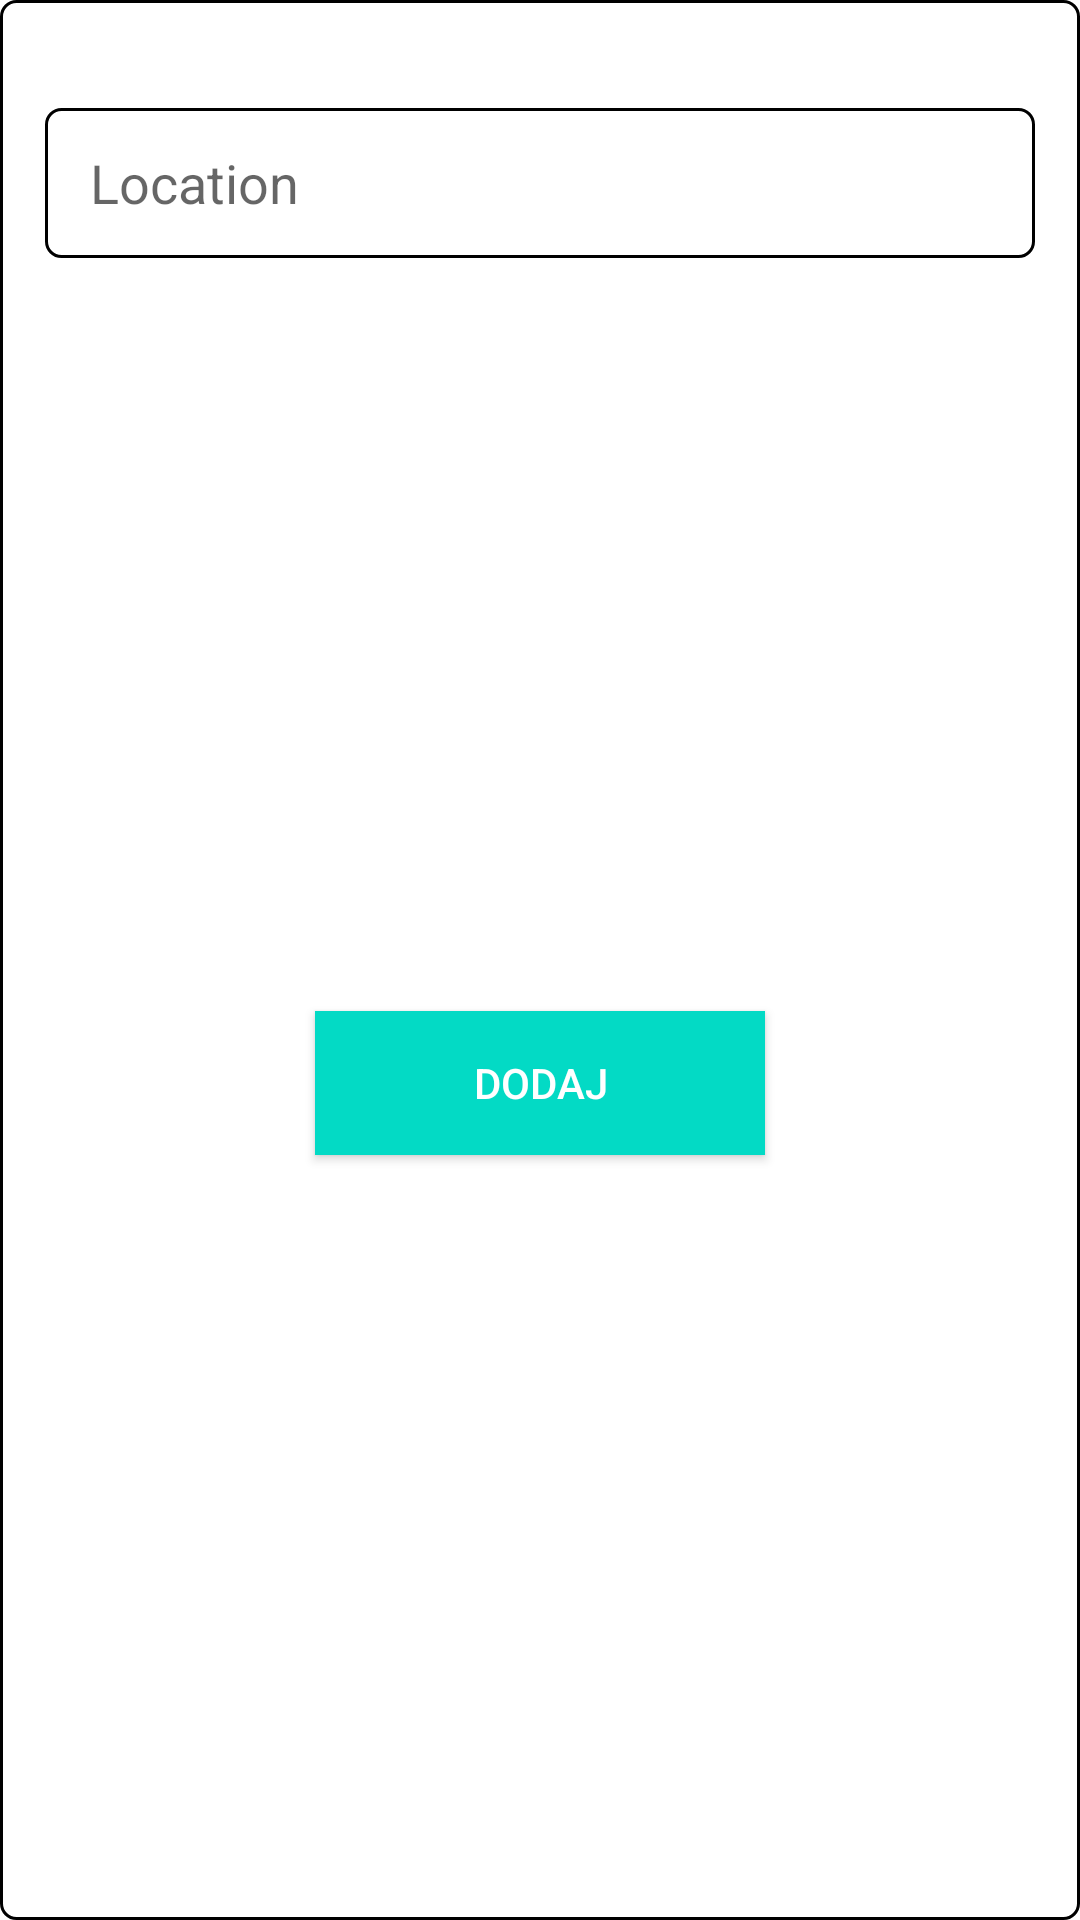

Produce the Android XML layout that renders to this screen, including the resource entries it uses.
<!-- AndroidManifest.xml: application theme Theme.ShoppingApplication -->
<!-- res/layout/location_view.xml -->
<?xml version="1.0" encoding="utf-8"?>
<androidx.constraintlayout.widget.ConstraintLayout
    xmlns:android="http://schemas.android.com/apk/res/android"
    xmlns:app="http://schemas.android.com/apk/res-auto"
    xmlns:tools="http://schemas.android.com/tools"
    android:layout_width="300dp"
    android:id="@+id/locationView"
    android:background="@drawable/editetext_design"
    android:layout_height="wrap_content">


    <EditText
        android:id="@+id/locationEditText"
        android:layout_width="match_parent"
        android:layout_height="50dp"
        android:layout_marginStart="15dp"
        android:layout_marginTop="36dp"
        android:layout_marginEnd="15dp"
        android:background="@drawable/editetext_design"
        android:hint="@string/location"
        android:paddingStart="15dp"
        android:paddingEnd="15dp"
        app:layout_constraintEnd_toEndOf="parent"
        app:layout_constraintHorizontal_bias="0.0"
        app:layout_constraintStart_toStartOf="parent"
        app:layout_constraintTop_toTopOf="parent"
        android:autofillHints=""
        android:inputType="text" />

    <androidx.appcompat.widget.AppCompatButton
        android:layout_width="150sp"
        android:layout_height="wrap_content"
        android:layout_marginTop="16dp"
        android:background="@color/teal_200"
        android:text="@string/dodaj"
        android:id="@+id/addLocationButton"
        android:layout_marginBottom="20sp"
        android:textColor="@color/white"
        app:layout_constraintBottom_toBottomOf="parent"
        app:layout_constraintEnd_toEndOf="@+id/locationEditText"
        app:layout_constraintStart_toStartOf="@+id/locationEditText"
        app:layout_constraintTop_toBottomOf="@+id/locationEditText" />


</androidx.constraintlayout.widget.ConstraintLayout>
<!-- resources referenced by this layout -->
<resources>
  <!-- drawable editetext_design (drawable) -->
  <?xml version="1.0" encoding="utf-8"?>
  <shape xmlns:android="http://schemas.android.com/apk/res/android">
      <stroke android:width="1dp"
          android:color="@color/black"/>
      <corners android:radius="5dp" />
  </shape>
  <string name="dodaj">Dodaj</string>
  <string name="location">Location</string>
  <style name="Theme.ShoppingApplication" parent="Theme.MaterialComponents.DayNight.NoActionBar">
          
          <item name="colorPrimary">@color/black</item>
          <item name="colorPrimaryVariant">@color/black</item>
          <item name="colorOnPrimary">@color/white</item>
          
          <item name="colorSecondary">@color/teal_200</item>
          <item name="colorSecondaryVariant">@color/teal_700</item>
          <item name="colorOnSecondary">@color/black</item>
          
          <item name="android:statusBarColor" tools:targetApi="l">?attr/colorPrimaryVariant</item>
          
      </style>
  <!-- not gathered from this repository: default colours our renderer supplied (Android Studio template values) -->
  <color name="teal_200">#FF03DAC5</color>
  <color name="teal_700">#FF018786</color>
  <color name="black">#FF000000</color>
  <color name="white">#FFFFFFFF</color>
</resources>
